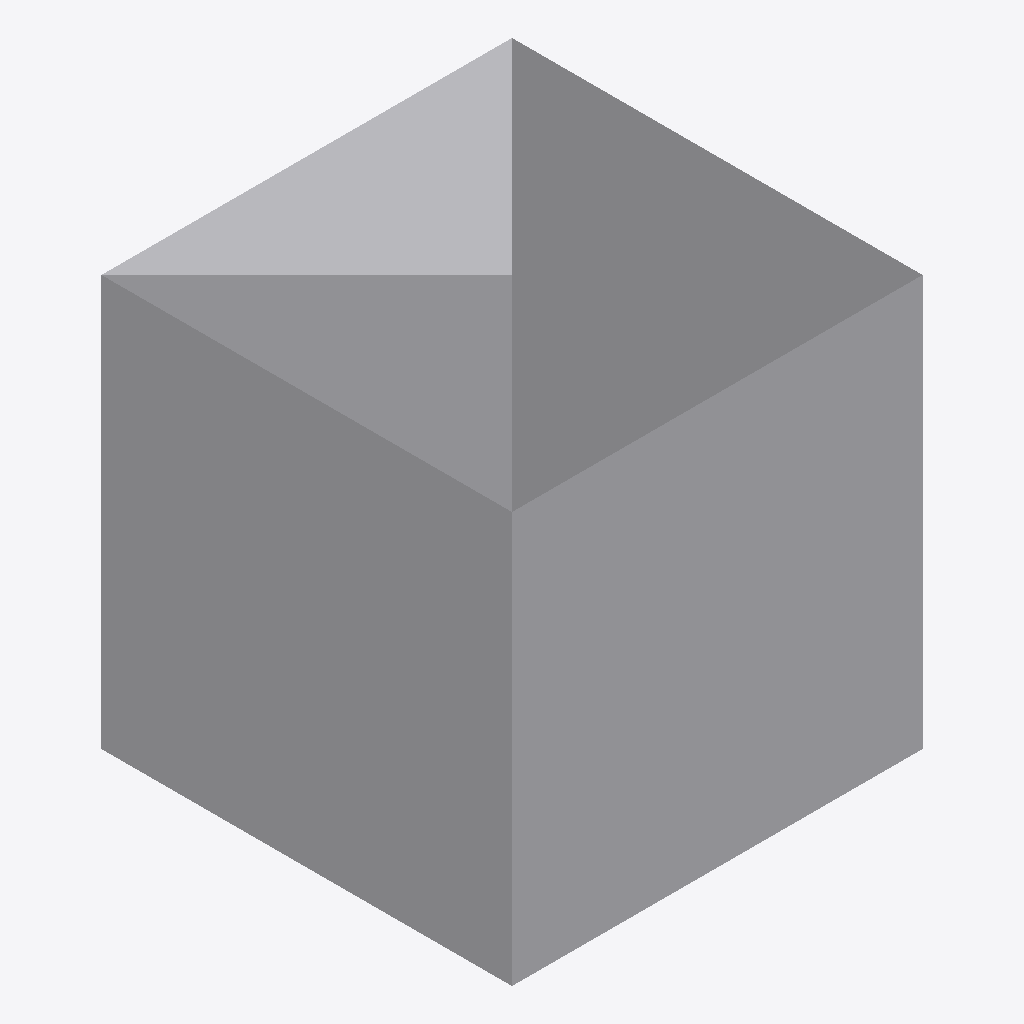
Isometric view of an IFC building model (IFC-SPF (STEP), schema IFC4, length unit metre), seen from the south-west, elements coloured by IFC class: 1 other element (light grey).
Extent 1.0 m × 1.0 m × 1.0 m (x, y, z). Elements (1): 1 IfcBuildingElementProxy.

HEADER;
FILE_DESCRIPTION(('ViewDefinition [CoordinationView]'),'2;1');
FILE_NAME('fail-tas001-PolygonalFaceSet_zigzag.ifc','2024-10-08T20:16:01',(''),(''),'IfcOpenShell-0.7.11-d51fa2c5f','IfcOpenShell-0.7.11-d51fa2c5f','');
FILE_SCHEMA(('IFC4'));
ENDSEC;
DATA;
#20=IFCPROJECT('2tSbpklTbCIfMOZelRQn08',#5,'',$,$,$,$,(#11),#19);
#21=IFCSITE('1uJU087DrFvPU91nbUvx1I',$,'MySite','{ProxySite}',$,$,$,$,.ELEMENT.,$,$,$,'1234',$);
#26=IFCBUILDING('3BEvzVlz5Fd830PEQMI_D4',$,'MyBuilding','ProxyHolder',$,#25,$,$,$,$,$,$);
#42=IFCBUILDINGELEMENTPROXY('0azLPbTBr75hagCCXT1L8U',$,'Proxy',$,$,#41,#38,$,$);
ENDSEC;
